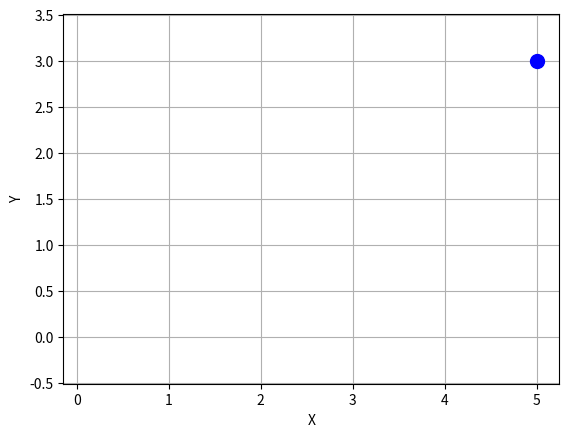

Write the Python code that produced this figure.
import numpy as np
from math import cos, sin, pi
import math
import matplotlib.pyplot as plt
from matplotlib.animation import ArtistAnimation
import time

class Simulate():
    def __init__(self):
        #アニメーショングラフ描画のため
        self.fig = plt.figure()
        self.ims=[]
        self.state=[0,0,0]
        #計算データ（座標）の格納
        self.st_x = []
        self.st_y = []
        self.st_theta = []
 
        self.st_vec=[0,0,0]
    def reset(self):
        #計算データ（座標）の格納
        self.st_x = []
        self.st_y = []
        self.st_theta = []
        self.st_vec=[0,0,0]
    def twe_wheel_fuc(self,v, state, delta, factor=1, td=2):
        """
        Equation of state
        Args:
            v (tuple or list): velocity of each wheel unit m/s,(right velocity,left velocity)
            state (list):　state [x, y, thita] , x, y 
            delta (float): update time unit s
            factor (float):velocity factor Defaults to 1
            td (float): tread length between wheel unit m Defaults to 2.

        Returns:
            [list]: next state
        """
        # vr: right wheel velocity, vl:left wheel velocity
        # vel: Center of gravity velocity
        # omega: Rotation angular velocity
        speed_r=1
        speed_l=1
        exe_time_r=v[1]
        exe_time_l=v[3]
        vr = v[0] * speed_r * exe_time_r #factor
        vl = v[2] * speed_l * exe_time_l #factor
        vel = (vr + vl)/2
        omega = (vr - vl)/(td)

        x_ = vel*delta*cos(state[2]+omega*delta/2)
        y_ = vel*delta*sin(state[2]+omega*delta/2)

        xt = state[0] + x_
        yt = state[1] + y_
        thetat = state[2]+omega*delta
        # thetatの更新
        # thetat の更新と正規化 (度数法)
        # ラジアンでの角度更新と正規化
        thetat = (thetat+pi) % (2 * pi)-pi
        #if thetat > math.pi:
        #    thetat -= 2 * math.pi
        print(thetat)
        update_state = [xt, yt, thetat]
        return update_state


    def simulation_twewheel(self,data,ini_state=[0,0,0],factor=1,td=6.36,anime=False):
        """
        data: list On/OFF data
        
        """
        self.st_vec = self.twe_wheel_fuc(data, self.st_vec, delta=1,factor=factor,td=td)
        xt, yt, thetat = self.st_vec
        #print("step:",step)
        print("State:",self.st_vec)
        print("Direction angle: ",math.degrees(thetat))
        self.st_x.append(xt)
        self.st_y.append(yt)
        self.st_theta.append(thetat)
    
        # ロボットの向きに基づいて dx, dy を計算
        dx = np.cos(thetat) * 0.5  # 矢印の長さ
        dy = np.sin(thetat) * 0.5
        
        if anime:
            #Plotのための設定
            plt.grid(True)
            plt.axis("equal")
            plt.xlabel("X")
            plt.ylabel("Y")

            im=plt.plot(xt,yt,'o',self.st_x,self.st_y, '--', color='red',markersize=10, linewidth = 2)        
            self.ims.append(im)

        return xt,yt,math.degrees(thetat)

    def exec_animation(self):
        # アニメーション作成
        anim = ArtistAnimation(self.fig, self.ims, interval=200, blit=True,repeat=False) 
        plt.show()

if __name__ == '__main__':
    sim=Simulate()
    #スイッチON/OFFとして速度は一定とする。正回転：1、逆回転：-1、停止：0
    #(右方向，右秒数，左方向，左秒数)

    #一つの遺伝子（右車輪回転方向,右車輪回転秒数,左車輪回転方向,左車輪回転秒数）
    input_lists =[1,2.0,0,0.1]
    
    input_lists2 =[(1,1,1,1),(1,5,-1,5),(1,1,1,1),(1,1,1,1),(1,1,1,1),(1,5,-1,5),(1,5,-1,5),(1,5,-1,5),(1,5,-1,5),(1,5,-1,5)]
    
    #ゴールのx座標とロボットのx座標を比較し，ロボットの方が大きくなるまで繰り返し
    goal_x, goal_y = 5,3
    plt.plot(goal_x, goal_y, 'o', markersize=10, color='blue')  # ゴールをプロット
    #y座標を比較，差をGAに渡す
    x,y,thetat=sim.simulation_twewheel([1,0.1,1,0.1],anime=True)
    for i in input_lists2:
        x,y,thetat=sim.simulation_twewheel(i,anime=True)
        print(f"x:{x},y:{y},theta:{thetat}")
        # ゴール方向の角度を計算
        dx_goal = goal_x - x
        dy_goal = goal_y - y
        theta_goal = math.degrees(math.atan2(dy_goal, dx_goal))  # ゴール方向の角度を度数法に変換
        print("goal_angle (degrees):", theta_goal)
        print("angle_diff:",theta_goal-thetat)
    sim.exec_animation()